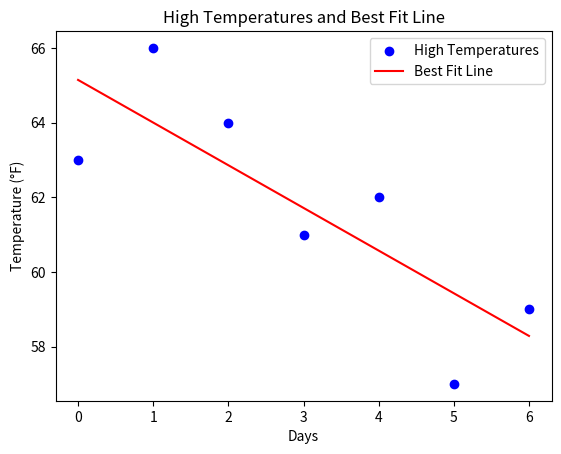

The matplotlib source for this figure:
import numpy as np
import matplotlib.pyplot as plt

# Temperature data
highTemperatures = [63, 66, 64, 61, 62, 57, 59]
lowTemperatures = [35, 41, 33, 29, 31, 32, 35]

# X values (days)
x_values = np.array([0, 1, 2, 3, 4, 5, 6])

# Compute linear regression (best fit line)
m, b = np.polyfit(x_values, highTemperatures, 1)
print(f"y = {m:.4f}x + {b:.4f}")


# Function to compute min and max values
def maxMin(listValues):
    maximum = listValues[0]
    minimum = listValues[0]

    for value in listValues[1:]:
        if value > maximum:
            maximum = value
        if value < minimum:
            minimum = value

    return minimum, maximum


# Compute min and max values for both lists
minHigh, maxHigh = maxMin(highTemperatures)
minLow, maxLow = maxMin(lowTemperatures)

print("MinHigh = %5.1f" % minHigh, "MaxHigh = %5.1f" % maxHigh)
print("MinLow = %5.1f" % minLow, "MaxLow = %5.1f" % maxLow)

# Plot the scatter plot of high temperatures
plt.scatter(x_values, highTemperatures, color="blue", label="High Temperatures")

# Plot the best-fit line
plt.plot(x_values, m * x_values + b, color="red", label="Best Fit Line")

# Labels and title
plt.xlabel("Days")
plt.ylabel("Temperature (°F)")
plt.title("High Temperatures and Best Fit Line")
plt.legend()

# Show the plot
plt.show()
